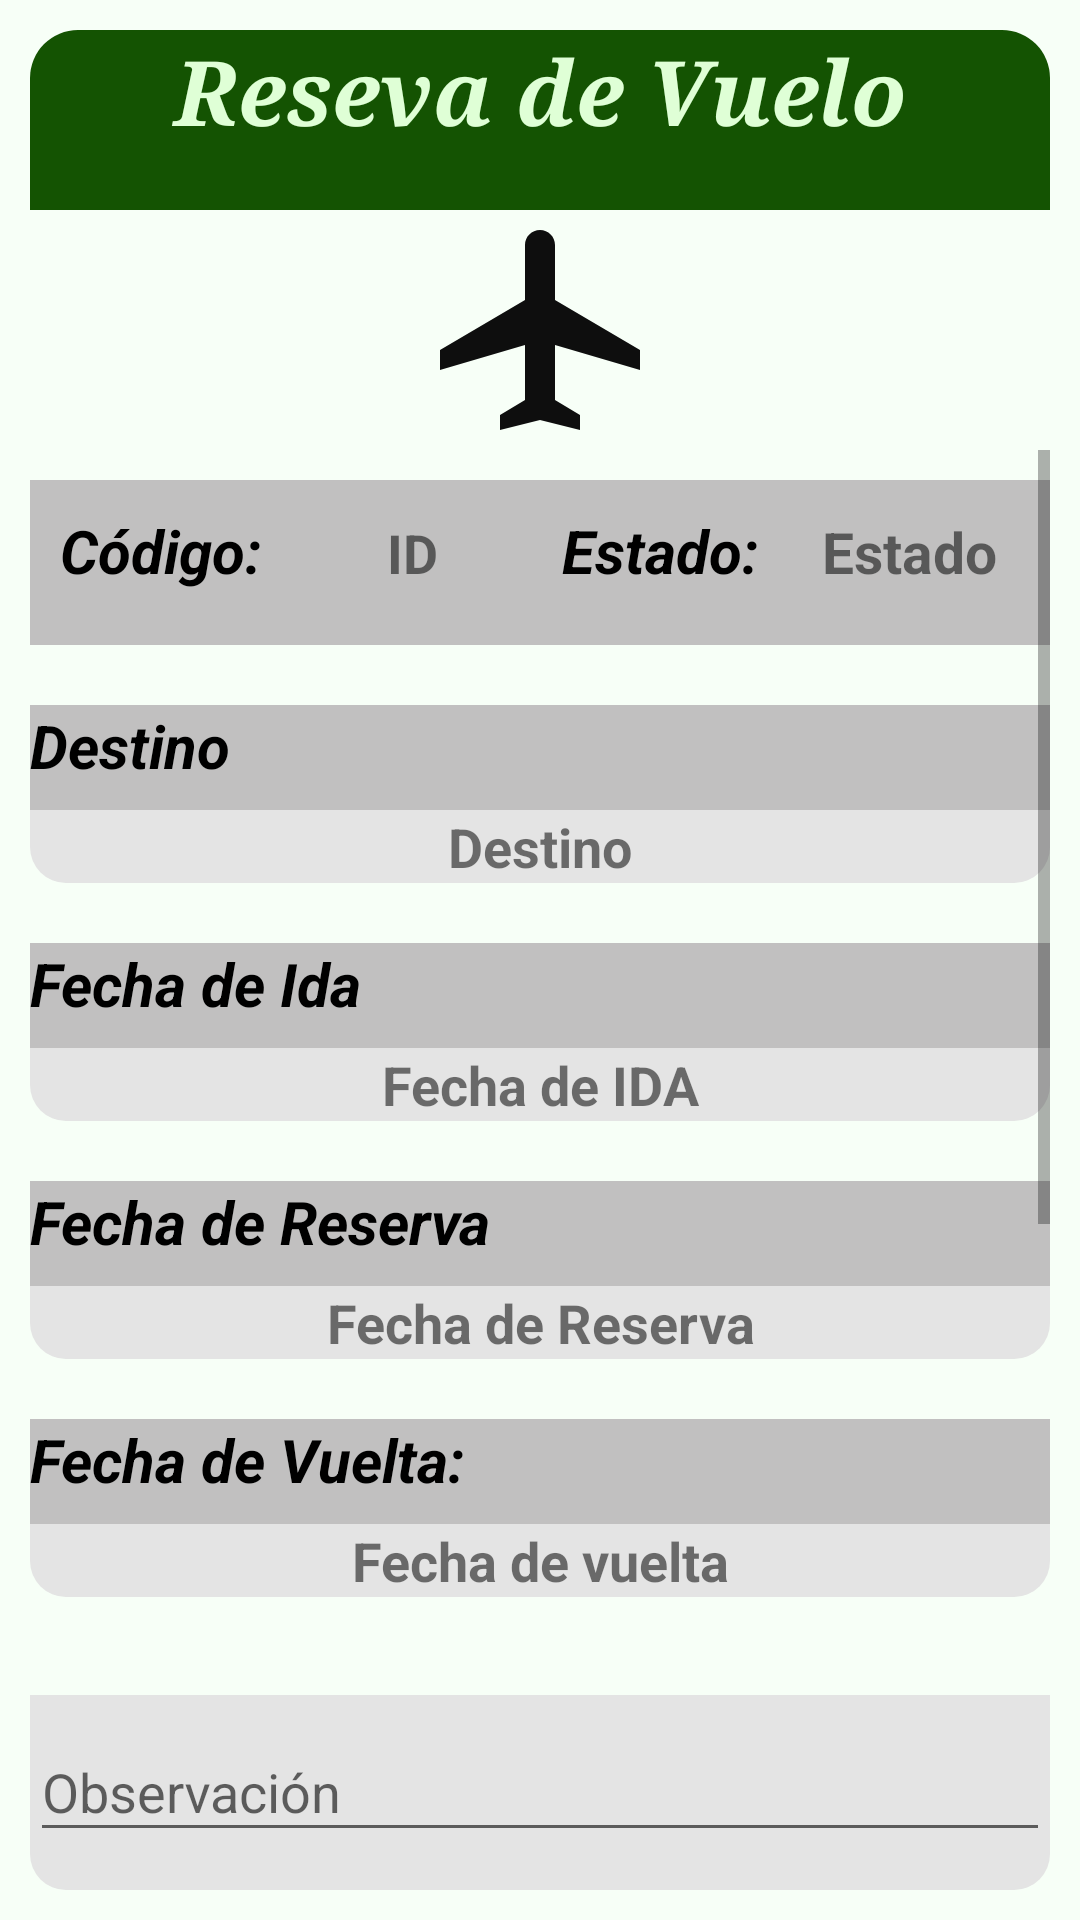

The Android layout XML behind this screen, and the referenced resources:
<!-- AndroidManifest.xml: application theme Theme.Design.Light.NoActionBar -->
<!-- res/layout/activity_reserva.xml -->
<?xml version="1.0" encoding="utf-8"?>
<LinearLayout xmlns:android="http://schemas.android.com/apk/res/android"
    xmlns:app="http://schemas.android.com/apk/res-auto"
    xmlns:tools="http://schemas.android.com/tools"
    android:layout_width="match_parent"
    android:layout_height="match_parent"
    android:background="#F7FFF7"
    android:orientation="vertical"
    android:padding="10dp"
    tools:context=".Reserva">

    <TextView
        android:id="@+id/Registro"
        android:layout_width="match_parent"
        android:layout_height="60dp"
        android:background="@drawable/bgborder2"
        android:text="Reseva de Vuelo"
        android:textAlignment="center"
        android:textColor="#DFFFD6"
        android:textSize="30sp"
        android:textStyle="bold|italic"
        android:typeface="serif" />

    <ImageView
        android:id="@+id/imageView8"
        android:layout_width="match_parent"
        android:layout_height="80dp"
        app:srcCompat="@drawable/ic_baseline_local_airport_24" />

    <ScrollView
        android:layout_width="match_parent"
        android:layout_height="400dp">

        <LinearLayout
            android:layout_width="match_parent"
            android:layout_height="wrap_content"
            android:orientation="vertical">

            <LinearLayout
                android:layout_width="match_parent"
                android:layout_height="wrap_content"
                android:layout_marginTop="10dp"
                android:background="#C1C0C0"
                android:orientation="horizontal"
                android:padding="10dp">

                <TextView
                    android:id="@+id/textView19"
                    android:layout_width="wrap_content"
                    android:layout_height="35dp"
                    android:text="Código:"
                    android:textColor="@color/black"
                    android:textSize="20dp"
                    android:textStyle="bold|italic" />

                <TextView
                    android:id="@+id/viewid_reserva"
                    android:layout_width="100dp"
                    android:layout_height="wrap_content"
                    android:text="ID"
                    android:textAlignment="center"
                    android:textSize="18dp"
                    android:textStyle="bold" />

                <TextView
                    android:id="@+id/textView23"
                    android:layout_width="wrap_content"
                    android:layout_height="35dp"
                    android:text="Estado:"
                    android:textColor="@color/black"
                    android:textSize="20dp"
                    android:textStyle="bold|italic" />

                <TextView
                    android:id="@+id/viewestadoreserva"
                    android:layout_width="100dp"
                    android:layout_height="wrap_content"
                    android:text="Estado"
                    android:textAlignment="center"
                    android:textSize="19dp"
                    android:textStyle="bold" />

            </LinearLayout>

            <TextView
                android:id="@+id/textView3a"
                android:layout_width="match_parent"
                android:layout_height="35dp"
                android:layout_marginTop="20dp"
                android:background="#C1C0C0"
                android:text="Destino"
                android:textColor="@color/black"
                android:textSize="20dp"
                android:textStyle="bold|italic" />

            <TextView
                android:id="@+id/viewDestinovuelo"
                android:layout_width="match_parent"
                android:layout_height="wrap_content"
                android:background="@drawable/bgborde"
                android:text="Destino"
                android:textAlignment="center"
                android:textSize="18dp"
                android:textStyle="bold" />

            <TextView
                android:id="@+id/textView25"
                android:layout_width="match_parent"
                android:layout_height="35dp"
                android:layout_marginTop="20dp"
                android:background="#C1C0C0"
                android:text="Fecha de Ida"
                android:textColor="@color/black"
                android:textSize="20dp"
                android:textStyle="bold|italic" />

            <TextView
                android:id="@+id/viewFechaIda_Vuelo"
                android:layout_width="match_parent"
                android:layout_height="wrap_content"
                android:background="@drawable/bgborde"
                android:text="Fecha de IDA"
                android:textAlignment="center"
                android:textSize="18dp"
                android:textStyle="bold" />

            <TextView
                android:id="@+id/textView34"
                android:layout_width="match_parent"
                android:layout_height="35dp"
                android:layout_marginTop="20dp"
                android:background="#C1C0C0"
                android:text="Fecha de Reserva"
                android:textColor="@color/black"
                android:textSize="20dp"
                android:textStyle="bold|italic" />

            <TextView
                android:id="@+id/viewFechareserva_Vuelo"
                android:layout_width="match_parent"
                android:layout_height="wrap_content"
                android:background="@drawable/bgborde"
                android:text="Fecha de Reserva"
                android:textAlignment="center"
                android:textSize="18dp"
                android:textStyle="bold" />

            <TextView
                android:id="@+id/textView27"
                android:layout_width="match_parent"
                android:layout_height="35dp"
                android:layout_marginTop="20dp"
                android:background="#C1C0C0"
                android:text="Fecha de Vuelta:"
                android:textColor="@color/black"
                android:textSize="20dp"
                android:textStyle="bold|italic" />

            <TextView
                android:id="@+id/viewFechaVuelta_Vuelo"
                android:layout_width="match_parent"
                android:layout_height="wrap_content"
                android:background="@drawable/bgborde"
                android:text="Fecha de vuelta"
                android:textAlignment="center"
                android:textSize="18dp"
                android:textStyle="bold" />

            <TextView
                android:id="@+id/textView29"
                android:layout_width="match_parent"
                android:layout_height="35dp"
                android:layout_marginTop="20dp"
                android:background="#C1C0C0"
                android:text="Hora de Llegada"
                android:textColor="@color/black"
                android:textSize="20dp"
                android:textStyle="bold|italic" />

            <TextView
                android:id="@+id/viewHoraLlegada_Vuelo"
                android:layout_width="match_parent"
                android:layout_height="wrap_content"
                android:background="@drawable/bgborde"
                android:text="Hora de llegada"
                android:textAlignment="center"
                android:textSize="18dp"
                android:textStyle="bold" />

            <TextView
                android:id="@+id/textView31"
                android:layout_width="match_parent"
                android:layout_height="35dp"
                android:layout_marginTop="20dp"
                android:background="#C1C0C0"
                android:text="Hora de salida"
                android:textColor="@color/black"
                android:textSize="20dp"
                android:textStyle="bold|italic" />

            <TextView
                android:id="@+id/viewHorasalida_Vuelo"
                android:layout_width="match_parent"
                android:layout_height="wrap_content"
                android:background="@drawable/bgborde"
                android:text="Hora de salida"
                android:textAlignment="center"
                android:textSize="18dp"
                android:textStyle="bold" />

            <TextView
                android:id="@+id/textView33"
                android:layout_width="match_parent"
                android:layout_height="35dp"
                android:layout_marginTop="20dp"
                android:background="#C1C0C0"
                android:text="Origen"
                android:textColor="@color/black"
                android:textSize="20dp"
                android:textStyle="bold|italic" />

            <TextView
                android:id="@+id/viewOrigen_Vuelo"
                android:layout_width="match_parent"
                android:layout_height="wrap_content"
                android:background="@drawable/bgborde"
                android:text="Origen"
                android:textAlignment="center"
                android:textSize="18dp"
                android:textStyle="bold" />

        </LinearLayout>

    </ScrollView>

    <com.google.android.material.textfield.TextInputLayout
        android:layout_width="match_parent"
        android:layout_height="wrap_content"
        android:layout_marginTop="15dp"
        android:background="@drawable/bgborde"
        app:errorEnabled="true"
        app:startIconDrawable="@drawable/ic_baseline_comment_24">

        <EditText
            android:id="@+id/txtObservacion"
            android:layout_width="match_parent"
            android:layout_height="wrap_content"
            android:hint="Observación"
            android:inputType="text" />
    </com.google.android.material.textfield.TextInputLayout>

    <Button
        android:id="@+id/btnReservar_vuelo"
        android:layout_width="match_parent"
        android:layout_height="wrap_content"
        android:layout_marginTop="10dp"
        android:background="@drawable/btn_confirmacion"
        android:text="Reservar Vuelo"
        android:textColor="#9BFA80" />

</LinearLayout>
<!-- resources referenced by this layout -->
<resources>
  <color name="black">#FF000000</color>
  <!-- drawable bgborde (drawable) -->
  <?xml version="1.0" encoding="utf-8"?>
  <shape xmlns:android="http://schemas.android.com/apk/res/android">
      <corners
          android:bottomRightRadius="12dp"
          android:bottomLeftRadius="12dp"
          />
      <solid android:color="#E4E4E4"></solid>
  </shape>
  <!-- drawable bgborder2 (drawable) -->
  <?xml version="1.0" encoding="utf-8"?>
  <shape xmlns:android="http://schemas.android.com/apk/res/android">
  
      <corners android:topLeftRadius="16dp"
          android:topRightRadius="16dp"/>
  
      <solid android:color="#145302"/>
  
  </shape>
  <!-- drawable btn_confirmacion (drawable) -->
  <?xml version="1.0" encoding="utf-8"?>
  <shape xmlns:android="http://schemas.android.com/apk/res/android">
  
      <corners android:bottomLeftRadius="16dp"
          android:topRightRadius="16dp"/>
  
      <solid android:color="#145302"/>
  
  </shape>
  <!-- drawable ic_baseline_local_airport_24 (drawable) -->
  <vector android:height="24dp" android:tint="#0E0E0E"
      android:viewportHeight="24" android:viewportWidth="24"
      android:width="24dp" xmlns:android="http://schemas.android.com/apk/res/android">
      <path android:fillColor="@android:color/white" android:pathData="M22,16v-2l-8.5,-5V3.5C13.5,2.67 12.83,2 12,2s-1.5,0.67 -1.5,1.5V9L2,14v2l8.5,-2.5V19L8,20.5L8,22l4,-1l4,1l0,-1.5L13.5,19v-5.5L22,16z"/>
  </vector>
</resources>
